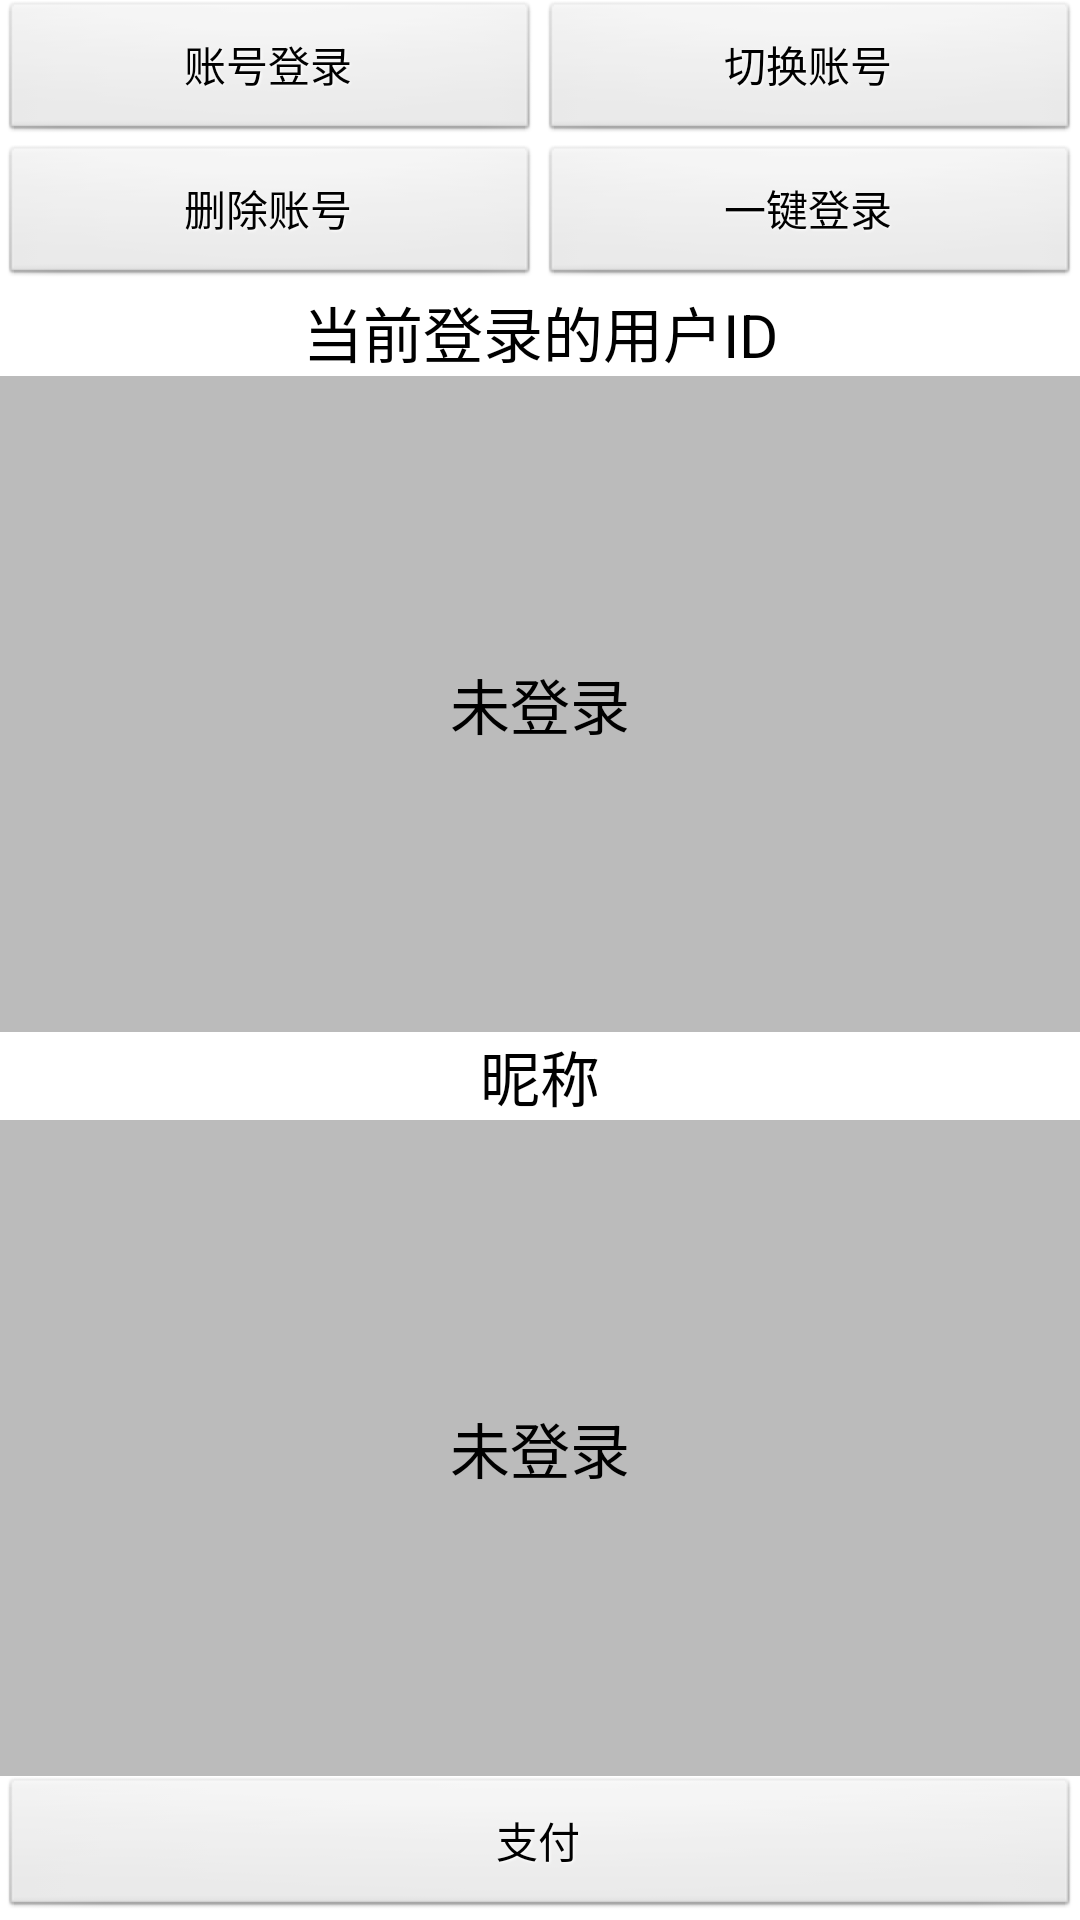

Here is an Android app screen rendered from its layout file. Give the layout XML and the strings, colors and styles it references.
<!-- AndroidManifest.xml: application theme AppTheme -->
<!-- res/layout/activity_account.xml -->
<?xml version="1.0" encoding="utf-8"?>
<LinearLayout xmlns:android="http://schemas.android.com/apk/res/android"
    android:layout_width="match_parent"
    android:layout_height="match_parent"
    android:orientation="vertical">

    <LinearLayout
        android:layout_width="match_parent"
        android:layout_height="wrap_content"
        android:gravity="center"
        android:orientation="horizontal">

        <Button
            android:id="@+id/main_login_btn"
            android:layout_width="0dp"
            android:layout_height="wrap_content"
            android:layout_gravity="center"
            android:layout_weight="1"
            android:shadowColor="@android:color/white"
            android:shadowDx="1"
            android:shadowDy="1"
            android:shadowRadius="2"
            android:singleLine="true"
            android:text="账号登录"/>

        <Button
            android:id="@+id/main_select_btn"
            android:layout_width="0dp"
            android:layout_height="wrap_content"
            android:layout_gravity="center"
            android:layout_weight="1"
            android:shadowColor="@android:color/white"
            android:shadowDx="1"
            android:shadowDy="1"
            android:shadowRadius="2"
            android:singleLine="true"
            android:text="切换账号"/>
    </LinearLayout>

    <LinearLayout
        android:layout_width="match_parent"
        android:layout_height="wrap_content"
        android:gravity="center"
        android:orientation="horizontal">

        <Button
            android:id="@+id/main_logout_btn"
            android:layout_width="0dp"
            android:layout_height="wrap_content"
            android:layout_gravity="center"
            android:layout_weight="1"
            android:shadowColor="@android:color/white"
            android:shadowDx="1"
            android:shadowDy="1"
            android:shadowRadius="2"
            android:singleLine="true"
            android:text="删除账号"/>

        <Button
            android:id="@+id/main_onekey_login_btn"
            android:layout_width="0dp"
            android:layout_height="wrap_content"
            android:layout_gravity="center"
            android:layout_weight="1"
            android:shadowColor="@android:color/white"
            android:shadowDx="1"
            android:shadowDy="1"
            android:shadowRadius="2"
            android:singleLine="true"
            android:text="一键登录"/>
    </LinearLayout>

    <TextView
        android:layout_width="match_parent"
        android:layout_height="wrap_content"
        android:gravity="center"
        android:text="当前登录的用户ID"
        android:textColor="#000000"
        android:textSize="20sp"/>

    <TextView
        android:id="@+id/main_id_btn"
        android:layout_width="match_parent"
        android:layout_height="0dp"
        android:layout_weight="1"
        android:background="#44000000"
        android:gravity="center"
        android:text="未登录"
        android:textColor="#000000"
        android:textSize="20sp"/>

    <TextView
        android:layout_width="match_parent"
        android:layout_height="wrap_content"
        android:gravity="center"
        android:text="昵称"
        android:textColor="#000000"
        android:textSize="20sp"/>

    <TextView
        android:id="@+id/main_name_btn"
        android:layout_width="match_parent"
        android:layout_height="0dp"
        android:layout_weight="1"
        android:background="#44000000"
        android:gravity="center"
        android:text="未登录"
        android:textColor="#000000"
        android:textSize="20sp"/>

    <Button
        android:id="@+id/main_pay_btn"
        android:layout_width="match_parent"
        android:layout_height="wrap_content"
        android:layout_gravity="center"
        android:shadowColor="@android:color/white"
        android:shadowDx="1"
        android:shadowDy="1"
        android:shadowRadius="2"
        android:singleLine="true"
        android:text="支付"/>

</LinearLayout>
<!-- resources referenced by this layout -->
<resources>
  <style name="AppTheme" parent="AppBaseTheme">
          
      </style>
  <style name="AppBaseTheme" parent="android:Theme.Light">
          
      </style>
</resources>
